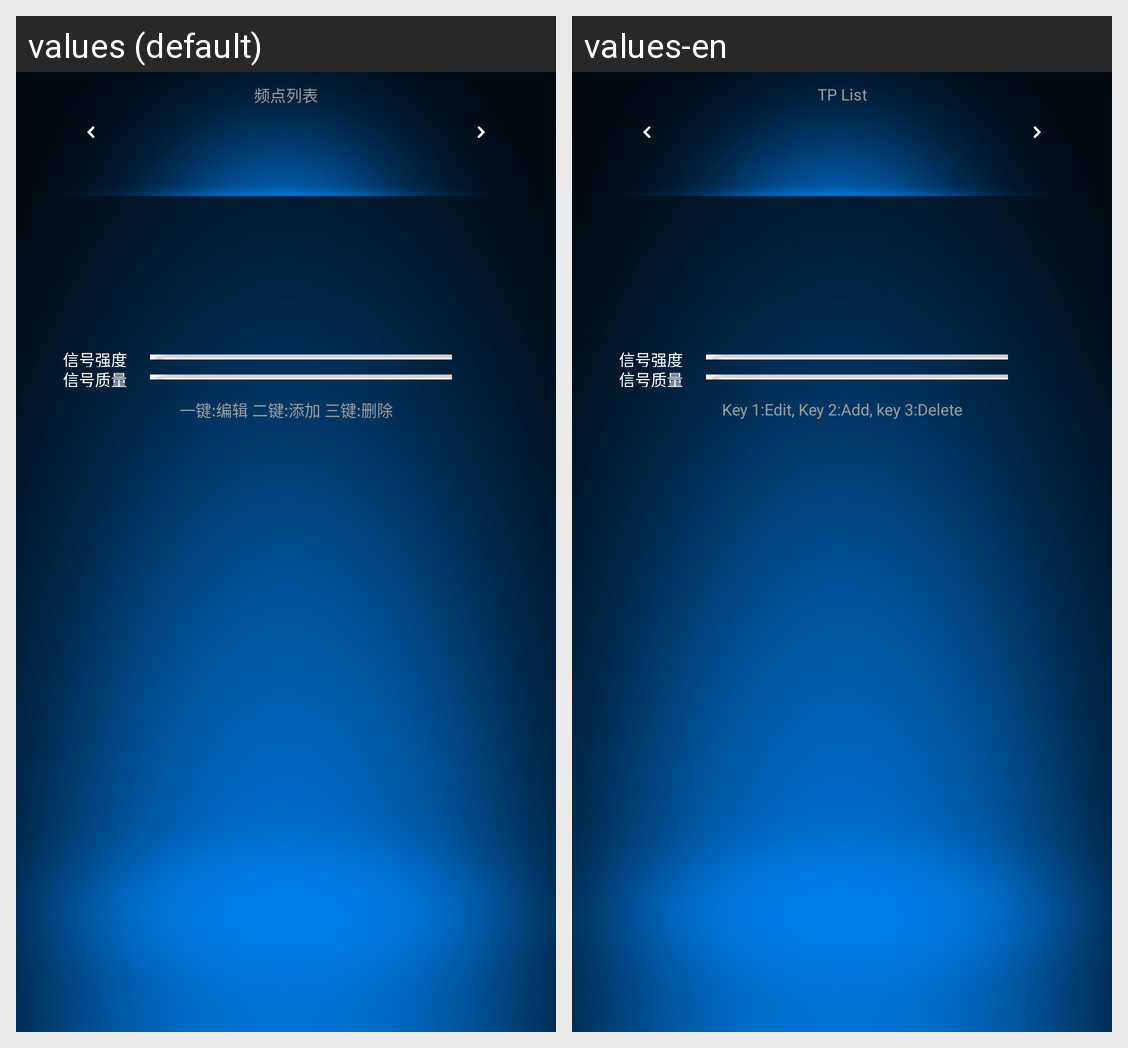

For this localized Android screen grid, give each drawn string resource with its value in every locale shown.
Android screen res/layout/tv_tp_list.xml rendered under 2 locales, left to right: values (default), values-en. Device: Nexus 5 (rendered at 1080×1920; each locale shown at half size, 540×960, under a caption strip naming it); theme AppTheme.
Strings drawn on this screen, with the default value and each locale's value (text and hints the layout hard-codes, and strings that could not be matched under every locale, appear in the picture but are not listed):

tv_tp_list
  values: 频点列表
  values-en: TP List

tv_signal_intensity
  values: 信号强度
  values-en: 信号强度  [not translated; the default value is used]

tv_signal_quality
  values: 信号质量
  values-en: 信号质量  [not translated; the default value is used]

tv_tp_help
  values: 一键:编辑 二键:添加 三键:删除
  values-en: Key 1:Edit, Key 2:Add, key 3:Delete
